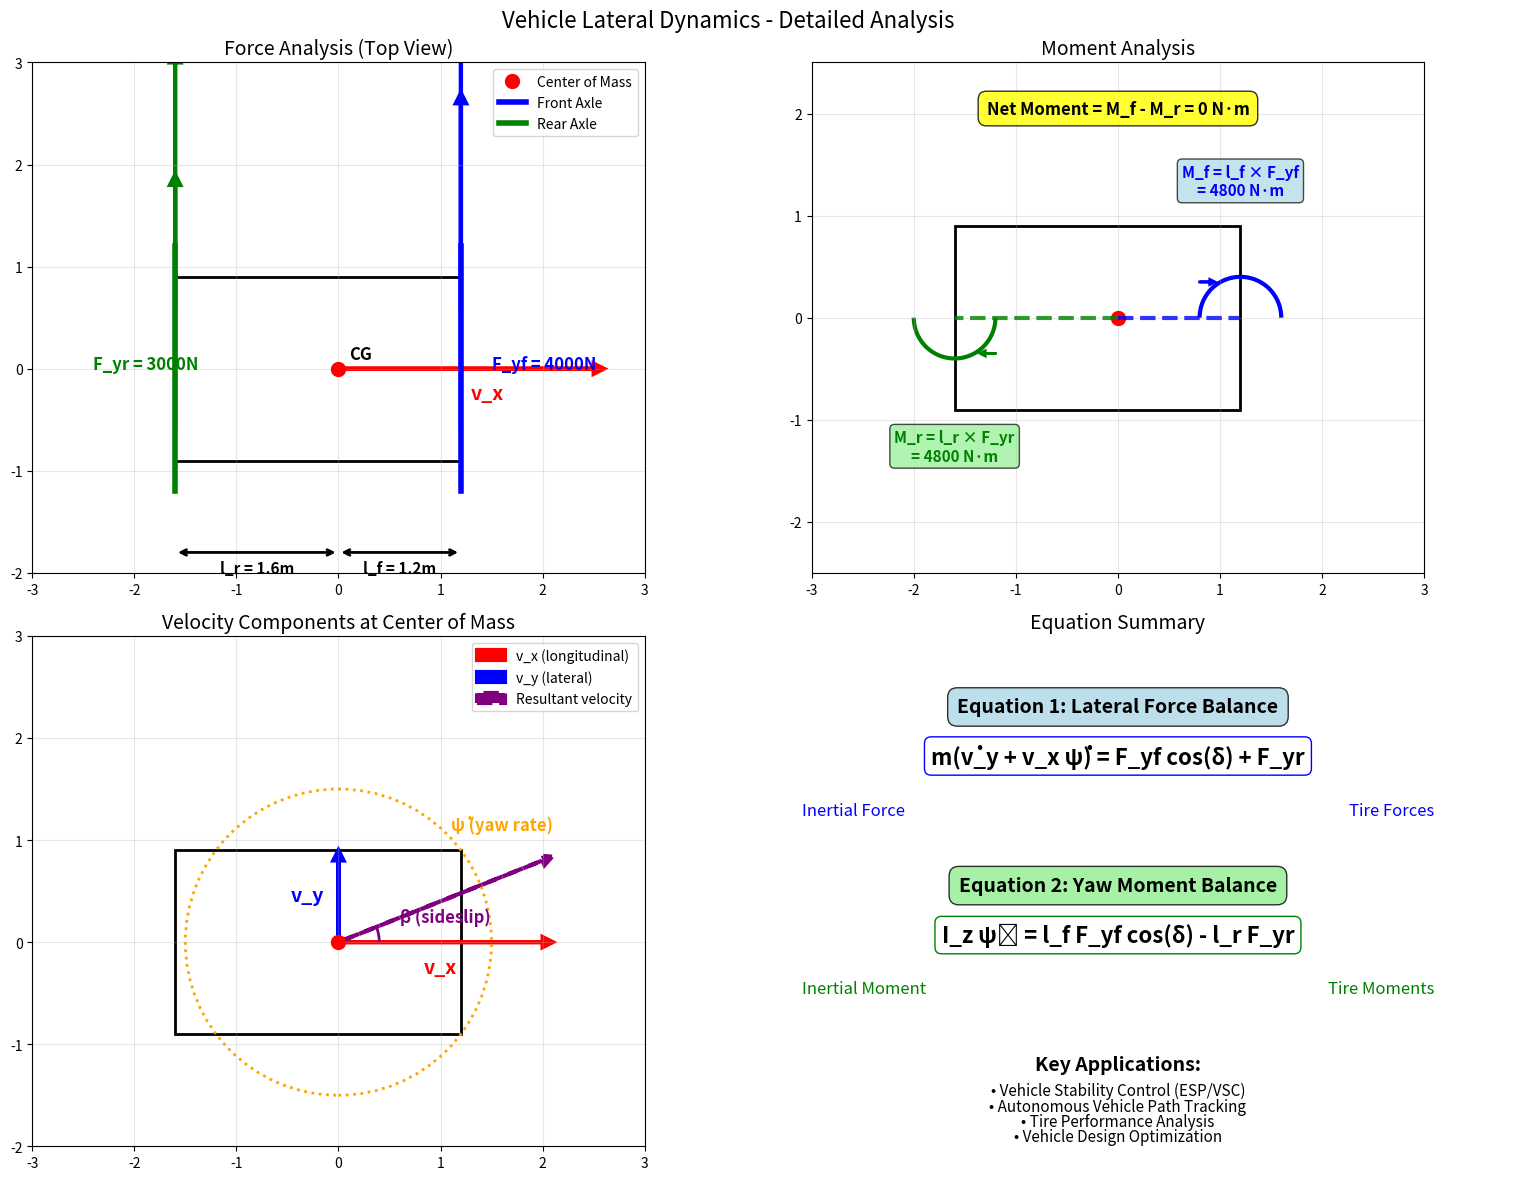
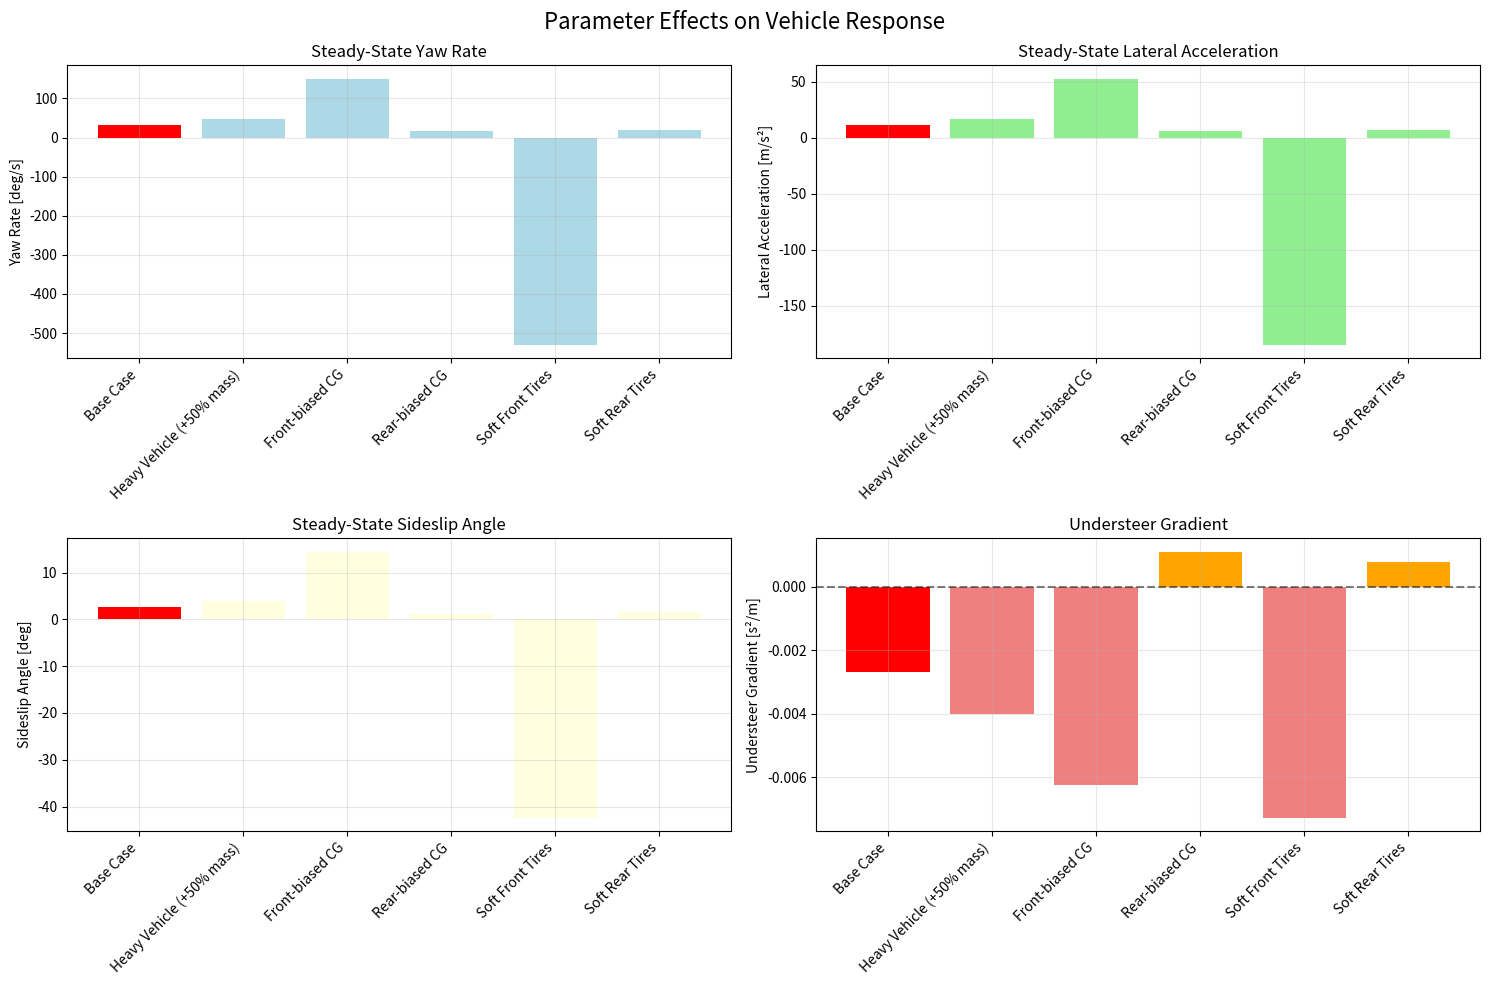

Reproduce these figures in Python, in order.
"""
Lateral Dynamics Equations Explanation
Lateral Dynamics Equations Physical Meaning Explanation

This script provides a clear explanation of what the lateral dynamics equations mean
and why they are important in vehicle dynamics simulation.
"""

import numpy as np
import matplotlib.pyplot as plt
from matplotlib.patches import Rectangle, FancyArrowPatch, Circle
import matplotlib.patches as mpatches

def explain_equations():
    """Explain the physical meaning of the lateral dynamics equations"""
    
    print("=" * 60)
    print("Lateral Dynamics Equations Detailed Explanation")
    print("=" * 60)
    
    print("\n### Equation 1: Lateral Force Balance")
    print("m(v̇_y + v_x ψ̇) = F_yf cos(δ) + F_yr")
    print()
    print("Physical Meaning:")
    print("- Left side: m(v̇_y + v_x ψ̇) is the lateral inertial force at the vehicle center of mass")
    print("  - v̇_y: Lateral velocity rate of change (part of lateral acceleration)")
    print("  - v_x ψ̇: Centripetal acceleration due to yaw motion")
    print("- Right side: F_yf cos(δ) + F_yr is the total lateral force provided by tires")
    print("  - F_yf: Front tire lateral force")
    print("  - F_yr: Rear tire lateral force")
    print("  - cos(δ): Cosine of front wheel steering angle")
    
    print("\n### Equation 2: Yaw Moment Balance")
    print("I_z ψ̈ = l_f F_yf cos(δ) - l_r F_yr")
    print()
    print("Physical Meaning:")
    print("- Left side: I_z ψ̈ is the inertial moment from yaw angular acceleration around center of mass")
    print("  - I_z: Yaw moment of inertia around center of mass")
    print("  - ψ̈: Yaw angular acceleration")
    print("- Right side: l_f F_yf cos(δ) - l_r F_yr is the net moment between front and rear")
    print("  - l_f F_yf cos(δ): Moment generated by front wheels around center of mass")
    print("  - l_r F_yr: Moment generated by rear wheels around center of mass")
    
    print("\n### Why are these equations important?")
    print("1. Predict vehicle behavior: Given steering input, predict vehicle motion trajectory")
    print("2. Control system design: Design ESP, VSC and other stability control systems")
    print("3. Tire performance analysis: Analyze tire performance under different conditions")
    print("4. Autonomous driving: Theoretical foundation for path tracking and vehicle control")
    print("5. Vehicle design: Optimize vehicle stability and handling characteristics")

def create_detailed_force_diagram():
    """Create a detailed force diagram with annotations"""
    
    fig, ((ax1, ax2), (ax3, ax4)) = plt.subplots(2, 2, figsize=(16, 12))
    fig.suptitle('Vehicle Lateral Dynamics - Detailed Analysis', fontsize=16)
    
    # Vehicle parameters
    l_f = 1.2
    l_r = 1.6
    vehicle_width = 1.8
    
    # Diagram 1: Force Analysis
    ax1.set_xlim(-3, 3)
    ax1.set_ylim(-2, 3)
    ax1.set_aspect('equal')
    ax1.grid(True, alpha=0.3)
    ax1.set_title('Force Analysis (Top View)', fontsize=14)
    
    # Vehicle body
    vehicle = Rectangle((-l_r, -vehicle_width/2), l_f+l_r, vehicle_width, 
                       fill=False, linewidth=2, edgecolor='black')
    ax1.add_patch(vehicle)
    
    # Center of mass
    ax1.plot(0, 0, 'ro', markersize=10, label='Center of Mass')
    ax1.text(0.1, 0.1, 'CG', fontsize=12, fontweight='bold')
    
    # Axles
    ax1.plot([l_f, l_f], [-1.2, 1.2], 'b-', linewidth=4, label='Front Axle')
    ax1.plot([-l_r, -l_r], [-1.2, 1.2], 'g-', linewidth=4, label='Rear Axle')
    
    # Forces
    F_yf = 4000  # N
    F_yr = 3000  # N
    F_scale = 0.0008
    
    # Front forces
    ax1.arrow(l_f, -0.6, 0, F_yf * F_scale, head_width=0.1, head_length=0.1, 
              fc='blue', ec='blue', linewidth=3)
    ax1.arrow(l_f, 0.6, 0, F_yf * F_scale, head_width=0.1, head_length=0.1, 
              fc='blue', ec='blue', linewidth=3)
    ax1.text(l_f + 0.3, 0, f'F_yf = {F_yf}N', fontsize=12, color='blue', fontweight='bold')
    
    # Rear forces
    ax1.arrow(-l_r, -0.6, 0, F_yr * F_scale, head_width=0.1, head_length=0.1, 
              fc='green', ec='green', linewidth=3)
    ax1.arrow(-l_r, 0.6, 0, F_yr * F_scale, head_width=0.1, head_length=0.1, 
              fc='green', ec='green', linewidth=3)
    ax1.text(-l_r - 0.8, 0, f'F_yr = {F_yr}N', fontsize=12, color='green', fontweight='bold')
    
    # Velocity vector
    ax1.arrow(0, 0, 2.5, 0, head_width=0.1, head_length=0.1, 
              fc='red', ec='red', linewidth=3)
    ax1.text(1.3, -0.3, 'v_x', fontsize=14, color='red', fontweight='bold')
    
    # Dimensions
    ax1.annotate('', xy=(0, -1.8), xytext=(l_f, -1.8),
                arrowprops=dict(arrowstyle='<->', color='black', lw=2))
    ax1.text(l_f/2, -2.0, f'l_f = {l_f}m', ha='center', fontsize=11, fontweight='bold')
    
    ax1.annotate('', xy=(-l_r, -1.8), xytext=(0, -1.8),
                arrowprops=dict(arrowstyle='<->', color='black', lw=2))
    ax1.text(-l_r/2, -2.0, f'l_r = {l_r}m', ha='center', fontsize=11, fontweight='bold')
    
    ax1.legend(loc='upper right')
    
    # Diagram 2: Moment Analysis
    ax2.set_xlim(-3, 3)
    ax2.set_ylim(-2.5, 2.5)
    ax2.set_aspect('equal')
    ax2.grid(True, alpha=0.3)
    ax2.set_title('Moment Analysis', fontsize=14)
    
    # Vehicle outline
    vehicle2 = Rectangle((-l_r, -vehicle_width/2), l_f+l_r, vehicle_width, 
                        fill=False, linewidth=2, edgecolor='black')
    ax2.add_patch(vehicle2)
    ax2.plot(0, 0, 'ro', markersize=10)
    
    # Moment arms
    ax2.plot([0, l_f], [0, 0], 'b--', linewidth=3, alpha=0.8, label='Front moment arm')
    ax2.plot([0, -l_r], [0, 0], 'g--', linewidth=3, alpha=0.8, label='Rear moment arm')
    
    # Curved arrows for moments
    from matplotlib.patches import Arc
    
    # Front moment (positive direction)
    arc1 = Arc((l_f, 0), 0.8, 0.8, angle=0, theta1=0, theta2=180, 
               linewidth=3, color='blue')
    ax2.add_patch(arc1)
    ax2.arrow(l_f - 0.4, 0.35, 0.1, 0, head_width=0.05, head_length=0.05, 
              fc='blue', ec='blue', linewidth=2)
    ax2.text(l_f, 1.2, f'M_f = l_f × F_yf\n= {l_f * F_yf:.0f} N·m', 
             ha='center', fontsize=11, color='blue', fontweight='bold',
             bbox=dict(boxstyle="round,pad=0.3", facecolor="lightblue", alpha=0.7))
    
    # Rear moment (negative direction)
    arc2 = Arc((-l_r, 0), 0.8, 0.8, angle=0, theta1=180, theta2=360, 
               linewidth=3, color='green')
    ax2.add_patch(arc2)
    ax2.arrow(-l_r + 0.4, -0.35, -0.1, 0, head_width=0.05, head_length=0.05, 
              fc='green', ec='green', linewidth=2)
    ax2.text(-l_r, -1.4, f'M_r = l_r × F_yr\n= {l_r * F_yr:.0f} N·m', 
             ha='center', fontsize=11, color='green', fontweight='bold',
             bbox=dict(boxstyle="round,pad=0.3", facecolor="lightgreen", alpha=0.7))
    
    # Net moment
    net_moment = l_f * F_yf - l_r * F_yr
    ax2.text(0, 2.0, f'Net Moment = M_f - M_r = {net_moment:.0f} N·m', 
             ha='center', fontsize=12, fontweight='bold',
             bbox=dict(boxstyle="round,pad=0.5", facecolor="yellow", alpha=0.8))
    
    # Diagram 3: Velocity Components
    ax3.set_xlim(-3, 3)
    ax3.set_ylim(-2, 3)
    ax3.set_aspect('equal')
    ax3.grid(True, alpha=0.3)
    ax3.set_title('Velocity Components at Center of Mass', fontsize=14)
    
    # Vehicle outline
    vehicle3 = Rectangle((-l_r, -vehicle_width/2), l_f+l_r, vehicle_width, 
                        fill=False, linewidth=2, edgecolor='black')
    ax3.add_patch(vehicle3)
    ax3.plot(0, 0, 'ro', markersize=10)
    
    # Velocity components
    v_x = 2.0  # Visual scale
    v_y = 0.8  # Visual scale
    
    # Longitudinal velocity
    ax3.arrow(0, 0, v_x, 0, head_width=0.1, head_length=0.1, 
              fc='red', ec='red', linewidth=3, label='v_x (longitudinal)')
    ax3.text(v_x/2, -0.3, 'v_x', fontsize=14, color='red', fontweight='bold', ha='center')
    
    # Lateral velocity
    ax3.arrow(0, 0, 0, v_y, head_width=0.1, head_length=0.1, 
              fc='blue', ec='blue', linewidth=3, label='v_y (lateral)')
    ax3.text(-0.3, v_y/2, 'v_y', fontsize=14, color='blue', fontweight='bold', ha='center')
    
    # Resultant velocity
    ax3.arrow(0, 0, v_x, v_y, head_width=0.1, head_length=0.1, 
              fc='purple', ec='purple', linewidth=3, linestyle='--', label='Resultant velocity')
    
    # Sideslip angle
    angle = np.arctan2(v_y, v_x)
    arc3 = Arc((0, 0), 0.8, 0.8, angle=0, theta1=0, theta2=np.degrees(angle), 
               linewidth=2, color='purple')
    ax3.add_patch(arc3)
    ax3.text(0.6, 0.2, 'β (sideslip)', fontsize=12, color='purple', fontweight='bold')
    
    # Yaw rate visualization
    yaw_circle = Circle((0, 0), 1.5, fill=False, linestyle=':', linewidth=2, color='orange')
    ax3.add_patch(yaw_circle)
    ax3.text(1.1, 1.1, 'ψ̇ (yaw rate)', fontsize=12, color='orange', fontweight='bold')
    
    ax3.legend(loc='upper right')
    
    # Diagram 4: Equation Summary
    ax4.set_xlim(0, 10)
    ax4.set_ylim(0, 10)
    ax4.axis('off')
    ax4.set_title('Equation Summary', fontsize=14)
    
    # Equation 1
    ax4.text(5, 8.5, 'Equation 1: Lateral Force Balance', 
             fontsize=14, fontweight='bold', ha='center',
             bbox=dict(boxstyle="round,pad=0.5", facecolor="lightblue", alpha=0.8))
    
    ax4.text(5, 7.5, 'm(v̇_y + v_x ψ̇) = F_yf cos(δ) + F_yr', 
             fontsize=16, ha='center', fontweight='bold',
             bbox=dict(boxstyle="round,pad=0.3", facecolor="white", edgecolor="blue"))
    
    ax4.text(1, 6.5, 'Inertial Force', fontsize=12, ha='left', color='blue')
    ax4.text(9, 6.5, 'Tire Forces', fontsize=12, ha='right', color='blue')
    
    # Equation 2
    ax4.text(5, 5, 'Equation 2: Yaw Moment Balance', 
             fontsize=14, fontweight='bold', ha='center',
             bbox=dict(boxstyle="round,pad=0.5", facecolor="lightgreen", alpha=0.8))
    
    ax4.text(5, 4, 'I_z ψ̈ = l_f F_yf cos(δ) - l_r F_yr', 
             fontsize=16, ha='center', fontweight='bold',
             bbox=dict(boxstyle="round,pad=0.3", facecolor="white", edgecolor="green"))
    
    ax4.text(1, 3, 'Inertial Moment', fontsize=12, ha='left', color='green')
    ax4.text(9, 3, 'Tire Moments', fontsize=12, ha='right', color='green')
    
    # Applications
    ax4.text(5, 1.5, 'Key Applications:', fontsize=14, fontweight='bold', ha='center')
    applications = [
        '• Vehicle Stability Control (ESP/VSC)',
        '• Autonomous Vehicle Path Tracking',
        '• Tire Performance Analysis',
        '• Vehicle Design Optimization'
    ]
    
    for i, app in enumerate(applications):
        ax4.text(5, 1 - i*0.3, app, fontsize=11, ha='center')
    
    plt.tight_layout()
    return fig

def demonstrate_parameter_effects():
    """Demonstrate how different parameters affect vehicle behavior"""
    
    print("\n" + "="*60)
    print("Parameter Effects Analysis")
    print("="*60)
    
    # Base parameters
    m = 1500.0
    I_z = 2500.0
    l_f = 1.2
    l_r = 1.6
    C_f = 80000.0
    C_r = 80000.0
    
    # Scenario parameters
    v_x = 20.0  # m/s
    delta = 0.05  # rad
    
    print(f"\nBase Parameters:")
    print(f"  Vehicle mass: {m} kg")
    print(f"  Moment of inertia: {I_z} kg·m²")
    print(f"  Front axle distance: {l_f} m")
    print(f"  Rear axle distance: {l_r} m")
    print(f"  Front tire stiffness: {C_f} N/rad")
    print(f"  Rear tire stiffness: {C_r} N/rad")
    print(f"  Driving speed: {v_x} m/s")
    print(f"  Steering angle: {delta} rad = {np.degrees(delta):.1f}°")
    
    # Calculate steady-state response for different parameters
    scenarios = [
        ("Base Case", m, I_z, l_f, l_r, C_f, C_r),
        ("Heavy Vehicle (+50% mass)", m*1.5, I_z*1.5, l_f, l_r, C_f, C_r),
        ("Front-biased CG", m, I_z, l_f*0.8, l_r*1.2, C_f, C_r),
        ("Rear-biased CG", m, I_z, l_f*1.2, l_r*0.8, C_f, C_r),
        ("Soft Front Tires", m, I_z, l_f, l_r, C_f*0.7, C_r),
        ("Soft Rear Tires", m, I_z, l_f, l_r, C_f, C_r*0.7),
    ]
    
    results = []
    
    for name, m_i, I_z_i, l_f_i, l_r_i, C_f_i, C_r_i in scenarios:
        # Simplified steady-state calculation
        # Assume small angles and linear tire model
        
        # Vehicle characteristic parameters
        L = l_f_i + l_r_i
        K_us = (m_i * l_f_i) / (L * C_r_i) - (m_i * l_r_i) / (L * C_f_i)  # Understeer gradient
        
        # Steady-state yaw rate
        psi_dot_ss = (v_x * delta) / (L + K_us * v_x**2)
        
        # Steady-state lateral acceleration
        a_y_ss = v_x * psi_dot_ss
        
        # Steady-state sideslip angle
        beta_ss = (l_r_i * delta) / (L + K_us * v_x**2)
        
        results.append({
            'name': name,
            'psi_dot': psi_dot_ss,
            'a_y': a_y_ss,
            'beta': beta_ss,
            'K_us': K_us
        })
    
    # Display results
    print(f"\n{'Scenario':<20} {'Yaw Rate':<12} {'Lat. Accel':<12} {'Sideslip':<12} {'Understeer':<12}")
    print(f"{'':20} {'[deg/s]':<12} {'[m/s²]':<12} {'[deg]':<12} {'Gradient':<12}")
    print("-" * 80)
    
    for result in results:
        print(f"{result['name']:<20} "
              f"{result['psi_dot']*180/np.pi:<12.2f} "
              f"{result['a_y']:<12.2f} "
              f"{result['beta']*180/np.pi:<12.2f} "
              f"{result['K_us']:<12.4f}")
    
    # Plot comparison
    fig, ((ax1, ax2), (ax3, ax4)) = plt.subplots(2, 2, figsize=(15, 10))
    fig.suptitle('Parameter Effects on Vehicle Response', fontsize=16)
    
    names = [r['name'] for r in results]
    psi_dots = [r['psi_dot'] * 180/np.pi for r in results]
    a_ys = [r['a_y'] for r in results]
    betas = [r['beta'] * 180/np.pi for r in results]
    K_us_values = [r['K_us'] for r in results]
    
    # Yaw rate comparison
    bars1 = ax1.bar(range(len(names)), psi_dots, color=['red' if i==0 else 'lightblue' for i in range(len(names))])
    ax1.set_title('Steady-State Yaw Rate')
    ax1.set_ylabel('Yaw Rate [deg/s]')
    ax1.set_xticks(range(len(names)))
    ax1.set_xticklabels(names, rotation=45, ha='right')
    ax1.grid(True, alpha=0.3)
    
    # Lateral acceleration comparison
    bars2 = ax2.bar(range(len(names)), a_ys, color=['red' if i==0 else 'lightgreen' for i in range(len(names))])
    ax2.set_title('Steady-State Lateral Acceleration')
    ax2.set_ylabel('Lateral Acceleration [m/s²]')
    ax2.set_xticks(range(len(names)))
    ax2.set_xticklabels(names, rotation=45, ha='right')
    ax2.grid(True, alpha=0.3)
    
    # Sideslip angle comparison
    bars3 = ax3.bar(range(len(names)), betas, color=['red' if i==0 else 'lightyellow' for i in range(len(names))])
    ax3.set_title('Steady-State Sideslip Angle')
    ax3.set_ylabel('Sideslip Angle [deg]')
    ax3.set_xticks(range(len(names)))
    ax3.set_xticklabels(names, rotation=45, ha='right')
    ax3.grid(True, alpha=0.3)
    
    # Understeer gradient comparison
    colors = ['red' if i==0 else ('orange' if K_us_values[i] > 0 else 'lightcoral') for i in range(len(names))]
    bars4 = ax4.bar(range(len(names)), K_us_values, color=colors)
    ax4.set_title('Understeer Gradient')
    ax4.set_ylabel('Understeer Gradient [s²/m]')
    ax4.set_xticks(range(len(names)))
    ax4.set_xticklabels(names, rotation=45, ha='right')
    ax4.grid(True, alpha=0.3)
    ax4.axhline(y=0, color='black', linestyle='--', alpha=0.5)
    
    plt.tight_layout()
    return fig

def main():
    """Main function to run all explanations"""
    
    # Text explanation
    explain_equations()
    
    # Visual diagrams
    fig1 = create_detailed_force_diagram()
    plt.show()
    
    # Parameter analysis
    fig2 = demonstrate_parameter_effects()
    plt.show()
    
    print("\n" + "="*60)
    print("Conclusion")
    print("="*60)
    print("Lateral dynamics equations are the core of vehicle dynamics, they:")
    print("1. Describe the relationship between tire forces and vehicle motion")
    print("2. Provide the theoretical foundation for vehicle stability control systems")
    print("3. Help engineers design safer and more stable vehicles")
    print("4. Are used in autonomous driving for precise path tracking control")
    print("5. Allow vehicle handling characteristics to be changed through parameter adjustment")

if __name__ == "__main__":
    main() 